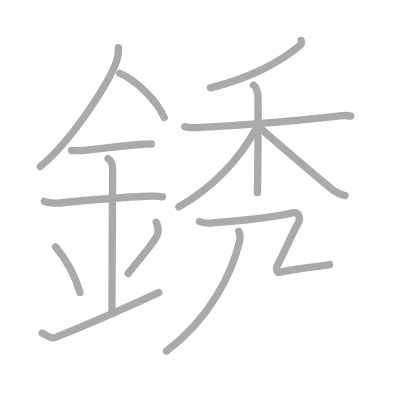
t = 0.00 s
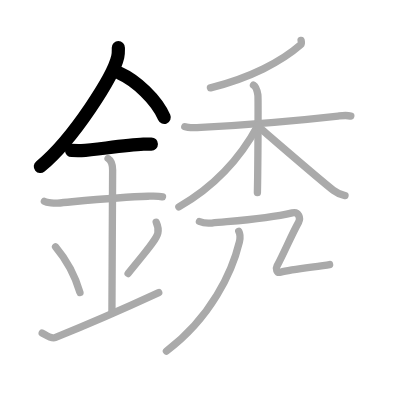
t = 3.00 s
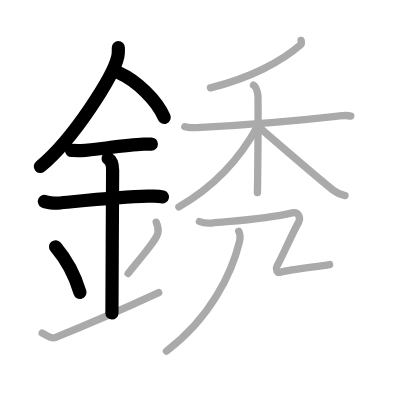
t = 6.00 s
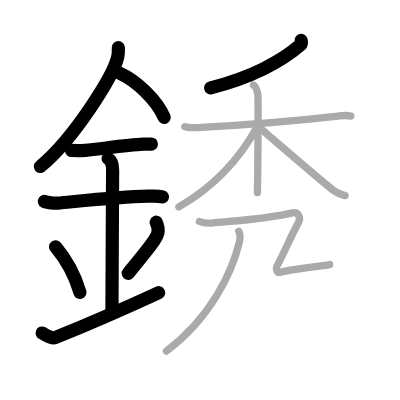
t = 9.00 s
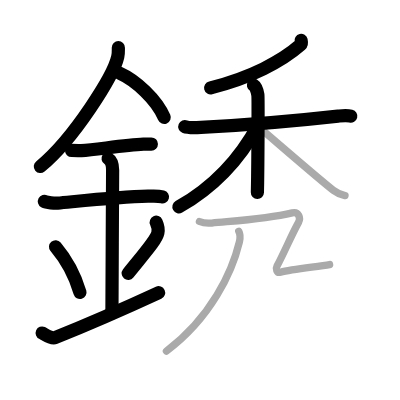
t = 12.00 s
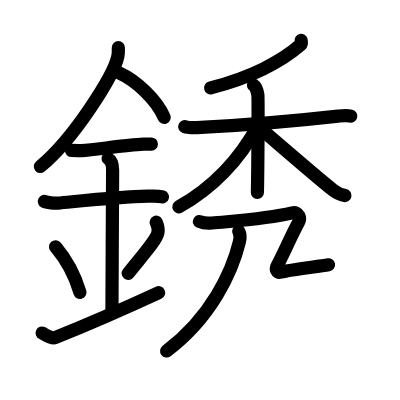
t = 15.00 s

The animated SVG that drew these frames (rendered in a browser with its animation timeline set to each time). Animation: 15 SMIL elements (animate=15); one cycle of 15.00 s.

<?xml version="1.0" standalone="no"?>
<!DOCTYPE svg PUBLIC "-//W3C//DTD SVG 1.1//EN"   "http://www.w3.org/Graphics/SVG/1.1/DTD/svg11.dtd">
<svg width="400px" height="400px"  version="1.1" xmlns="http://www.w3.org/2000/svg">
  <defs>
    <marker id="Triangle" viewBox="0 0 10 10" refX="0" refY="5" markerUnits="strokeWidth" markerWidth="3" style="stroke-opacity:0%;fill:#aaaaaa;" markerHeight="2" orient="auto">
      <path d="M 0 0 L 10 5 L 0 10 z" />
    </marker>
    
    <marker id="Arrow" viewBox="0 0 10 10" refX="5" refY="5" markerUnits="strokeWidth" markerWidth="1.8" style="stroke-opacity:0%;fill:#770000;" markerHeight="2" orient="auto">
      <path d="M 0 4 L 6 4 L 4 1 L 10 5 L 4 9 L 6 6 L 0 6 z" />
        <circle cx="5" cy="5" r="5" />
      </marker>
    
    <marker id="TriangleRed" viewBox="0 0 10 10" refX="0" refY="5" markerUnits="strokeWidth" markerWidth="3" style="stroke-opacity:0%;fill:#CC0000;" markerHeight="2" orient="auto">
      <path d="M 0 0 L 10 5 L 0 10 z" />
    </marker>
    
    <marker id="ArrowRed" viewBox="0 0 10 10" refX="5" refY="5" markerUnits="strokeWidth" markerWidth="1.8" style="stroke-opacity:0%;fill:#CC0000;" markerHeight="2" orient="auto">
      <path d="M 0 4 L 6 4 L 4 1 L 10 5 L 4 9 L 6 6 L 0 6 z" />
        <circle cx="5" cy="5" r="5" />
      </marker>
    
  </defs>
  
  <path style="fill:#ffffff; fill-opacity:100%; fill-rule:evenodd; stroke-width:0;" d="M 0 0 L 400px 0 L 400px 400px L 0 400px L 0 0" />

  <g transform="scale(3.6697247706422 3.6697247706422)">
<path style="fill:none; fill-opacity:0%; fill-rule:evenodd; stroke:#aaaaaa; stroke-opacity:100%; stroke-width: 1.5pt; stroke-linejoin:round; stroke-linecap:round;" d="M32.25 12.99c0 0.82 0.06 1.48-0.16 2.47c-1.13 5.14-11.9 22.31-21.11 29.92"></path>
<path style="fill:none; fill-opacity:0%; fill-rule:evenodd; stroke:#aaaaaa; stroke-opacity:100%; stroke-width: 1.5pt; stroke-linejoin:round; stroke-linecap:round;" d="M32.64 19.96c4.38 1.95 9.98 7.13 12.11 12.04"></path>
<path style="fill:none; fill-opacity:0%; fill-rule:evenodd; stroke:#aaaaaa; stroke-opacity:100%; stroke-width: 1.5pt; stroke-linejoin:round; stroke-linecap:round;" d="M19.5 41c1.5 0 2.18 0.09 2.67 0.06C26.5 40.74 34 39.53 39.1 39.3c0.74-0.03 0.9-0.05 2.15-0.05"></path>
<path style="fill:none; fill-opacity:0%; fill-rule:evenodd; stroke:#aaaaaa; stroke-opacity:100%; stroke-width: 1.5pt; stroke-linejoin:round; stroke-linecap:round;" d="M12.09 54.87c0.67 0.37 2.9 0.55 3.59 0.48c6.22-0.56 16.69-1.69 24.65-1.88c0.84-0.02 2.69-0.15 3.95 0.17"></path>
<path style="fill:none; fill-opacity:0%; fill-rule:evenodd; stroke:#aaaaaa; stroke-opacity:100%; stroke-width: 1.5pt; stroke-linejoin:round; stroke-linecap:round;" d="M29.45 43.19c1.24 0.78 1.24 2.52 1.24 3.14c0 4.35-0.19 32.92-0.19 38.98"></path>
<path style="fill:none; fill-opacity:0%; fill-rule:evenodd; stroke:#aaaaaa; stroke-opacity:100%; stroke-width: 1.5pt; stroke-linejoin:round; stroke-linecap:round;" d="M15.14 67.26c3.93 4.66 5.85 9.71 6.65 12.44"></path>
<path style="fill:none; fill-opacity:0%; fill-rule:evenodd; stroke:#aaaaaa; stroke-opacity:100%; stroke-width: 1.5pt; stroke-linejoin:round; stroke-linecap:round;" d="M42.57 60.55c0.4 0.88 0.61 2.17 0.45 2.92c-0.4 1.92-3.59 5.42-8.11 11.06"></path>
<path style="fill:none; fill-opacity:0%; fill-rule:evenodd; stroke:#aaaaaa; stroke-opacity:100%; stroke-width: 1.5pt; stroke-linejoin:round; stroke-linecap:round;" d="M11.5 90.75c0.52 0.23 2.42 1.68 3.5 1.25c1.25-0.5 15.25-6.25 28.25-12.25"></path>
<path style="fill:none; fill-opacity:0%; fill-rule:evenodd; stroke:#aaaaaa; stroke-opacity:100%; stroke-width: 1.5pt; stroke-linejoin:round; stroke-linecap:round;" d="M82.05 11c0.07 0.3 0.24 0.89-0.14 1.22c-5.17 4.53-13.67 9.03-24.56 11.72"></path>
<path style="fill:none; fill-opacity:0%; fill-rule:evenodd; stroke:#aaaaaa; stroke-opacity:100%; stroke-width: 1.5pt; stroke-linejoin:round; stroke-linecap:round;" d="M50.36 34.52c0.69 0.29 2.55 0.31 4.39 0.21c6.4-0.36 24.64-1.66 37.37-3.1c1.84-0.21 2.31-0.29 3.47 0"></path>
<path style="fill:none; fill-opacity:0%; fill-rule:evenodd; stroke:#aaaaaa; stroke-opacity:100%; stroke-width: 1.5pt; stroke-linejoin:round; stroke-linecap:round;" d="M69.07 23.2c0.67 0.41 1.07 1.84 1.2 2.66c0.13 0.82 0 21.51-0.13 26.62"></path>
<path style="fill:none; fill-opacity:0%; fill-rule:evenodd; stroke:#aaaaaa; stroke-opacity:100%; stroke-width: 1.5pt; stroke-linejoin:round; stroke-linecap:round;" d="M70.35 34.07c-4.4 8.21-10.99 16.24-21.61 22.3"></path>
<path style="fill:none; fill-opacity:0%; fill-rule:evenodd; stroke:#aaaaaa; stroke-opacity:100%; stroke-width: 1.5pt; stroke-linejoin:round; stroke-linecap:round;" d="M70.53 34.65c3.04 2.56 16.97 14.67 20.28 17.18c1.12 0.85 2.08 1.22 3.21 1.46"></path>
<path style="fill:none; fill-opacity:0%; fill-rule:evenodd; stroke:#aaaaaa; stroke-opacity:100%; stroke-width: 1.5pt; stroke-linejoin:round; stroke-linecap:round;" d="M65.06 63.02c0.36 0.68 0.45 1.75 0.18 2.86c-1.98 8.21-7.72 20.66-19.89 29.79"></path>
<path style="fill:none; fill-opacity:0%; fill-rule:evenodd; stroke:#aaaaaa; stroke-opacity:100%; stroke-width: 1.5pt; stroke-linejoin:round; stroke-linecap:round;" d="M54.35 60.36c0.97 0.42 2.37 0.51 3.34 0.42c7.51-0.7 14.91-1.1 21.95-2.76c1.79-0.42 2.34 1.45 1.71 2.58c-1.95 3.52-3.91 8.23-5.86 11.89c-0.39 0.72-0.14 1.98 0.97 1.69c3.2-0.84 10.3-1.51 13.36-2.08c1.67"></path>

<path style="fill:none; fill-opacity:0%; fill-rule:evenodd; stroke:#000000; stroke-opacity:100%; stroke-width: 2.7pt; stroke-linejoin:round; stroke-linecap:round;" d="M32.25 12.99c0 0.82 0.06 1.48-0.16 2.47c-1.13 5.14-11.9 22.31-21.11 29.92" pathLength="100" stroke-dashoffset="100" stroke-dasharray="100 105"><animate id="dashAnim1" attributeName="stroke-dashoffset" from="100" to="0" dur="1s" calcMode="linear" fill="freeze"/></path>
<path style="fill:none; fill-opacity:0%; fill-rule:evenodd; stroke:#000000; stroke-opacity:100%; stroke-width: 2.7pt; stroke-linejoin:round; stroke-linecap:round;" d="M32.64 19.96c4.38 1.95 9.98 7.13 12.11 12.04" pathLength="100" stroke-dashoffset="100" stroke-dasharray="100 105"><animate id="dashAnim2" attributeName="stroke-dashoffset" from="100" to="0" dur="1s" calcMode="linear" begin="dashAnim1.end" fill="freeze"/></path>
<path style="fill:none; fill-opacity:0%; fill-rule:evenodd; stroke:#000000; stroke-opacity:100%; stroke-width: 2.7pt; stroke-linejoin:round; stroke-linecap:round;" d="M19.5 41c1.5 0 2.18 0.09 2.67 0.06C26.5 40.74 34 39.53 39.1 39.3c0.74-0.03 0.9-0.05 2.15-0.05" pathLength="100" stroke-dashoffset="100" stroke-dasharray="100 105"><animate id="dashAnim3" attributeName="stroke-dashoffset" from="100" to="0" dur="1s" calcMode="linear" begin="dashAnim2.end" fill="freeze"/></path>
<path style="fill:none; fill-opacity:0%; fill-rule:evenodd; stroke:#000000; stroke-opacity:100%; stroke-width: 2.7pt; stroke-linejoin:round; stroke-linecap:round;" d="M12.09 54.87c0.67 0.37 2.9 0.55 3.59 0.48c6.22-0.56 16.69-1.69 24.65-1.88c0.84-0.02 2.69-0.15 3.95 0.17" pathLength="100" stroke-dashoffset="100" stroke-dasharray="100 105"><animate id="dashAnim4" attributeName="stroke-dashoffset" from="100" to="0" dur="1s" calcMode="linear" begin="dashAnim3.end" fill="freeze"/></path>
<path style="fill:none; fill-opacity:0%; fill-rule:evenodd; stroke:#000000; stroke-opacity:100%; stroke-width: 2.7pt; stroke-linejoin:round; stroke-linecap:round;" d="M29.45 43.19c1.24 0.78 1.24 2.52 1.24 3.14c0 4.35-0.19 32.92-0.19 38.98" pathLength="100" stroke-dashoffset="100" stroke-dasharray="100 105"><animate id="dashAnim5" attributeName="stroke-dashoffset" from="100" to="0" dur="1s" calcMode="linear" begin="dashAnim4.end" fill="freeze"/></path>
<path style="fill:none; fill-opacity:0%; fill-rule:evenodd; stroke:#000000; stroke-opacity:100%; stroke-width: 2.7pt; stroke-linejoin:round; stroke-linecap:round;" d="M15.14 67.26c3.93 4.66 5.85 9.71 6.65 12.44" pathLength="100" stroke-dashoffset="100" stroke-dasharray="100 105"><animate id="dashAnim6" attributeName="stroke-dashoffset" from="100" to="0" dur="1s" calcMode="linear" begin="dashAnim5.end" fill="freeze"/></path>
<path style="fill:none; fill-opacity:0%; fill-rule:evenodd; stroke:#000000; stroke-opacity:100%; stroke-width: 2.7pt; stroke-linejoin:round; stroke-linecap:round;" d="M42.57 60.55c0.4 0.88 0.61 2.17 0.45 2.92c-0.4 1.92-3.59 5.42-8.11 11.06" pathLength="100" stroke-dashoffset="100" stroke-dasharray="100 105"><animate id="dashAnim7" attributeName="stroke-dashoffset" from="100" to="0" dur="1s" calcMode="linear" begin="dashAnim6.end" fill="freeze"/></path>
<path style="fill:none; fill-opacity:0%; fill-rule:evenodd; stroke:#000000; stroke-opacity:100%; stroke-width: 2.7pt; stroke-linejoin:round; stroke-linecap:round;" d="M11.5 90.75c0.52 0.23 2.42 1.68 3.5 1.25c1.25-0.5 15.25-6.25 28.25-12.25" pathLength="100" stroke-dashoffset="100" stroke-dasharray="100 105"><animate id="dashAnim8" attributeName="stroke-dashoffset" from="100" to="0" dur="1s" calcMode="linear" begin="dashAnim7.end" fill="freeze"/></path>
<path style="fill:none; fill-opacity:0%; fill-rule:evenodd; stroke:#000000; stroke-opacity:100%; stroke-width: 2.7pt; stroke-linejoin:round; stroke-linecap:round;" d="M82.05 11c0.07 0.3 0.24 0.89-0.14 1.22c-5.17 4.53-13.67 9.03-24.56 11.72" pathLength="100" stroke-dashoffset="100" stroke-dasharray="100 105"><animate id="dashAnim9" attributeName="stroke-dashoffset" from="100" to="0" dur="1s" calcMode="linear" begin="dashAnim8.end" fill="freeze"/></path>
<path style="fill:none; fill-opacity:0%; fill-rule:evenodd; stroke:#000000; stroke-opacity:100%; stroke-width: 2.7pt; stroke-linejoin:round; stroke-linecap:round;" d="M50.36 34.52c0.69 0.29 2.55 0.31 4.39 0.21c6.4-0.36 24.64-1.66 37.37-3.1c1.84-0.21 2.31-0.29 3.47 0" pathLength="100" stroke-dashoffset="100" stroke-dasharray="100 105"><animate id="dashAnim10" attributeName="stroke-dashoffset" from="100" to="0" dur="1s" calcMode="linear" begin="dashAnim9.end" fill="freeze"/></path>
<path style="fill:none; fill-opacity:0%; fill-rule:evenodd; stroke:#000000; stroke-opacity:100%; stroke-width: 2.7pt; stroke-linejoin:round; stroke-linecap:round;" d="M69.07 23.2c0.67 0.41 1.07 1.84 1.2 2.66c0.13 0.82 0 21.51-0.13 26.62" pathLength="100" stroke-dashoffset="100" stroke-dasharray="100 105"><animate id="dashAnim11" attributeName="stroke-dashoffset" from="100" to="0" dur="1s" calcMode="linear" begin="dashAnim10.end" fill="freeze"/></path>
<path style="fill:none; fill-opacity:0%; fill-rule:evenodd; stroke:#000000; stroke-opacity:100%; stroke-width: 2.7pt; stroke-linejoin:round; stroke-linecap:round;" d="M70.35 34.07c-4.4 8.21-10.99 16.24-21.61 22.3" pathLength="100" stroke-dashoffset="100" stroke-dasharray="100 105"><animate id="dashAnim12" attributeName="stroke-dashoffset" from="100" to="0" dur="1s" calcMode="linear" begin="dashAnim11.end" fill="freeze"/></path>
<path style="fill:none; fill-opacity:0%; fill-rule:evenodd; stroke:#000000; stroke-opacity:100%; stroke-width: 2.7pt; stroke-linejoin:round; stroke-linecap:round;" d="M70.53 34.65c3.04 2.56 16.97 14.67 20.28 17.18c1.12 0.85 2.08 1.22 3.21 1.46" pathLength="100" stroke-dashoffset="100" stroke-dasharray="100 105"><animate id="dashAnim13" attributeName="stroke-dashoffset" from="100" to="0" dur="1s" calcMode="linear" begin="dashAnim12.end" fill="freeze"/></path>
<path style="fill:none; fill-opacity:0%; fill-rule:evenodd; stroke:#000000; stroke-opacity:100%; stroke-width: 2.7pt; stroke-linejoin:round; stroke-linecap:round;" d="M65.06 63.02c0.36 0.68 0.45 1.75 0.18 2.86c-1.98 8.21-7.72 20.66-19.89 29.79" pathLength="100" stroke-dashoffset="100" stroke-dasharray="100 105"><animate id="dashAnim14" attributeName="stroke-dashoffset" from="100" to="0" dur="1s" calcMode="linear" begin="dashAnim13.end" fill="freeze"/></path>
<path style="fill:none; fill-opacity:0%; fill-rule:evenodd; stroke:#000000; stroke-opacity:100%; stroke-width: 2.7pt; stroke-linejoin:round; stroke-linecap:round;" d="M54.35 60.36c0.97 0.42 2.37 0.51 3.34 0.42c7.51-0.7 14.91-1.1 21.95-2.76c1.79-0.42 2.34 1.45 1.71 2.58c-1.95 3.52-3.91 8.23-5.86 11.89c-0.39 0.72-0.14 1.98 0.97 1.69c3.2-0.84 10.3-1.51 13.36-2.08c1.67" pathLength="100" stroke-dashoffset="100" stroke-dasharray="100 105"><animate id="dashAnim15" attributeName="stroke-dashoffset" from="100" to="0" dur="1s" calcMode="linear" begin="dashAnim14.end" fill="freeze"/></path>

</g>

</svg>  
          
